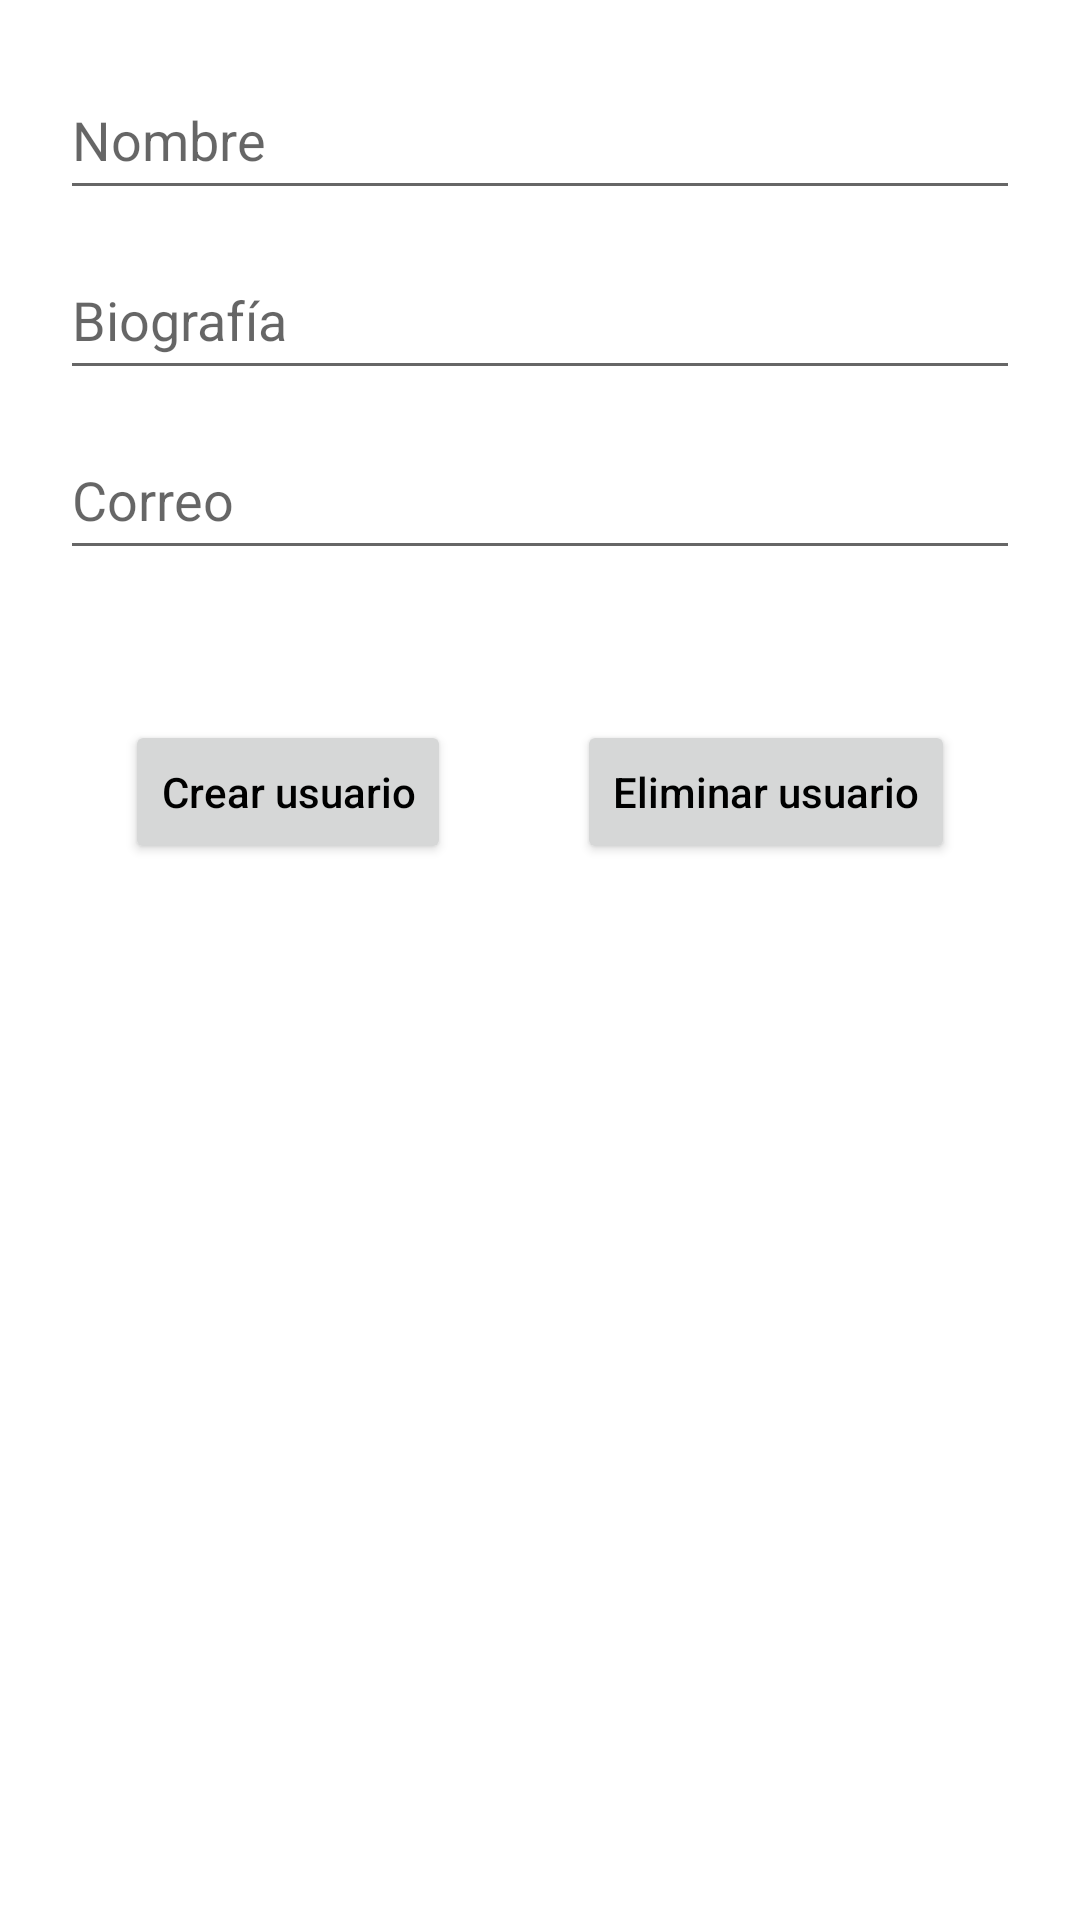

Here is an Android app screen rendered from its layout file. Give the layout XML and the strings, colors and styles it references.
<!-- AndroidManifest.xml: application theme Theme.PruebaMedialab -->
<!-- res/layout/fragment_create_user.xml -->
<?xml version="1.0" encoding="utf-8"?>
<androidx.constraintlayout.widget.ConstraintLayout xmlns:android="http://schemas.android.com/apk/res/android"
    xmlns:app="http://schemas.android.com/apk/res-auto"
    xmlns:tools="http://schemas.android.com/tools"
    android:layout_width="match_parent"
    android:layout_height="match_parent"
    tools:context=".view.main.fragment.CreateUserFragment">

    <EditText
        android:id="@+id/etName"
        android:layout_width="0dp"
        android:layout_height="50dp"
        android:layout_marginStart="20dp"
        android:layout_marginTop="20dp"
        android:layout_marginEnd="20dp"
        android:hint="Nombre"
        app:layout_constraintEnd_toEndOf="parent"
        app:layout_constraintStart_toStartOf="parent"
        app:layout_constraintTop_toTopOf="parent" />

    <EditText
        android:id="@+id/etBio"
        android:layout_width="0dp"
        android:layout_height="50dp"
        android:layout_marginStart="20dp"
        android:layout_marginTop="10dp"
        android:layout_marginEnd="20dp"
        android:hint="Biografía"
        app:layout_constraintEnd_toEndOf="parent"
        app:layout_constraintStart_toStartOf="parent"
        app:layout_constraintTop_toBottomOf="@+id/etName" />

    <EditText
        android:id="@+id/etEmail"
        android:layout_width="0dp"
        android:layout_height="50dp"
        android:layout_marginStart="20dp"
        android:layout_marginTop="10dp"
        android:layout_marginEnd="20dp"
        android:hint="Correo"
        app:layout_constraintEnd_toEndOf="parent"
        app:layout_constraintStart_toStartOf="parent"
        app:layout_constraintTop_toBottomOf="@+id/etBio" />

    <Button
        android:id="@+id/btCreate"
        android:layout_width="wrap_content"
        android:layout_height="wrap_content"
        android:layout_marginTop="50dp"
        android:text="Crear usuario"
        android:textAllCaps="false"
        android:textColor="@color/black"
        app:layout_constraintEnd_toStartOf="@+id/btDelete"
        app:layout_constraintStart_toStartOf="parent"
        app:layout_constraintTop_toBottomOf="@+id/etEmail" />

    <Button
        android:id="@+id/btDelete"
        android:layout_width="wrap_content"
        android:layout_height="wrap_content"
        android:text="Eliminar usuario"
        android:textAllCaps="false"
        android:textColor="@color/black"
        app:layout_constraintEnd_toEndOf="parent"
        app:layout_constraintStart_toEndOf="@+id/btCreate"
        app:layout_constraintTop_toTopOf="@+id/btCreate" />
</androidx.constraintlayout.widget.ConstraintLayout>
<!-- resources referenced by this layout -->
<resources>
  <style name="Theme.PruebaMedialab" parent="Theme.MaterialComponents.DayNight.DarkActionBar">
          
          <item name="colorPrimary">@color/purple_500</item>
          <item name="colorPrimaryVariant">@color/purple_700</item>
          <item name="colorOnPrimary">@color/white</item>
          
          <item name="colorSecondary">@color/teal_200</item>
          <item name="colorSecondaryVariant">@color/teal_700</item>
          <item name="colorOnSecondary">@color/black</item>
          
          <item name="android:statusBarColor" tools:targetApi="l">?attr/colorPrimaryVariant</item>
          
      </style>
  <!-- not gathered from this repository: default colours our renderer supplied (Android Studio template values) -->
  <color name="purple_500">#FF6200EE</color>
  <color name="purple_700">#FF3700B3</color>
  <color name="teal_200">#FF03DAC5</color>
  <color name="teal_700">#FF018786</color>
  <color name="black">#FF000000</color>
  <color name="white">#FFFFFFFF</color>
</resources>
